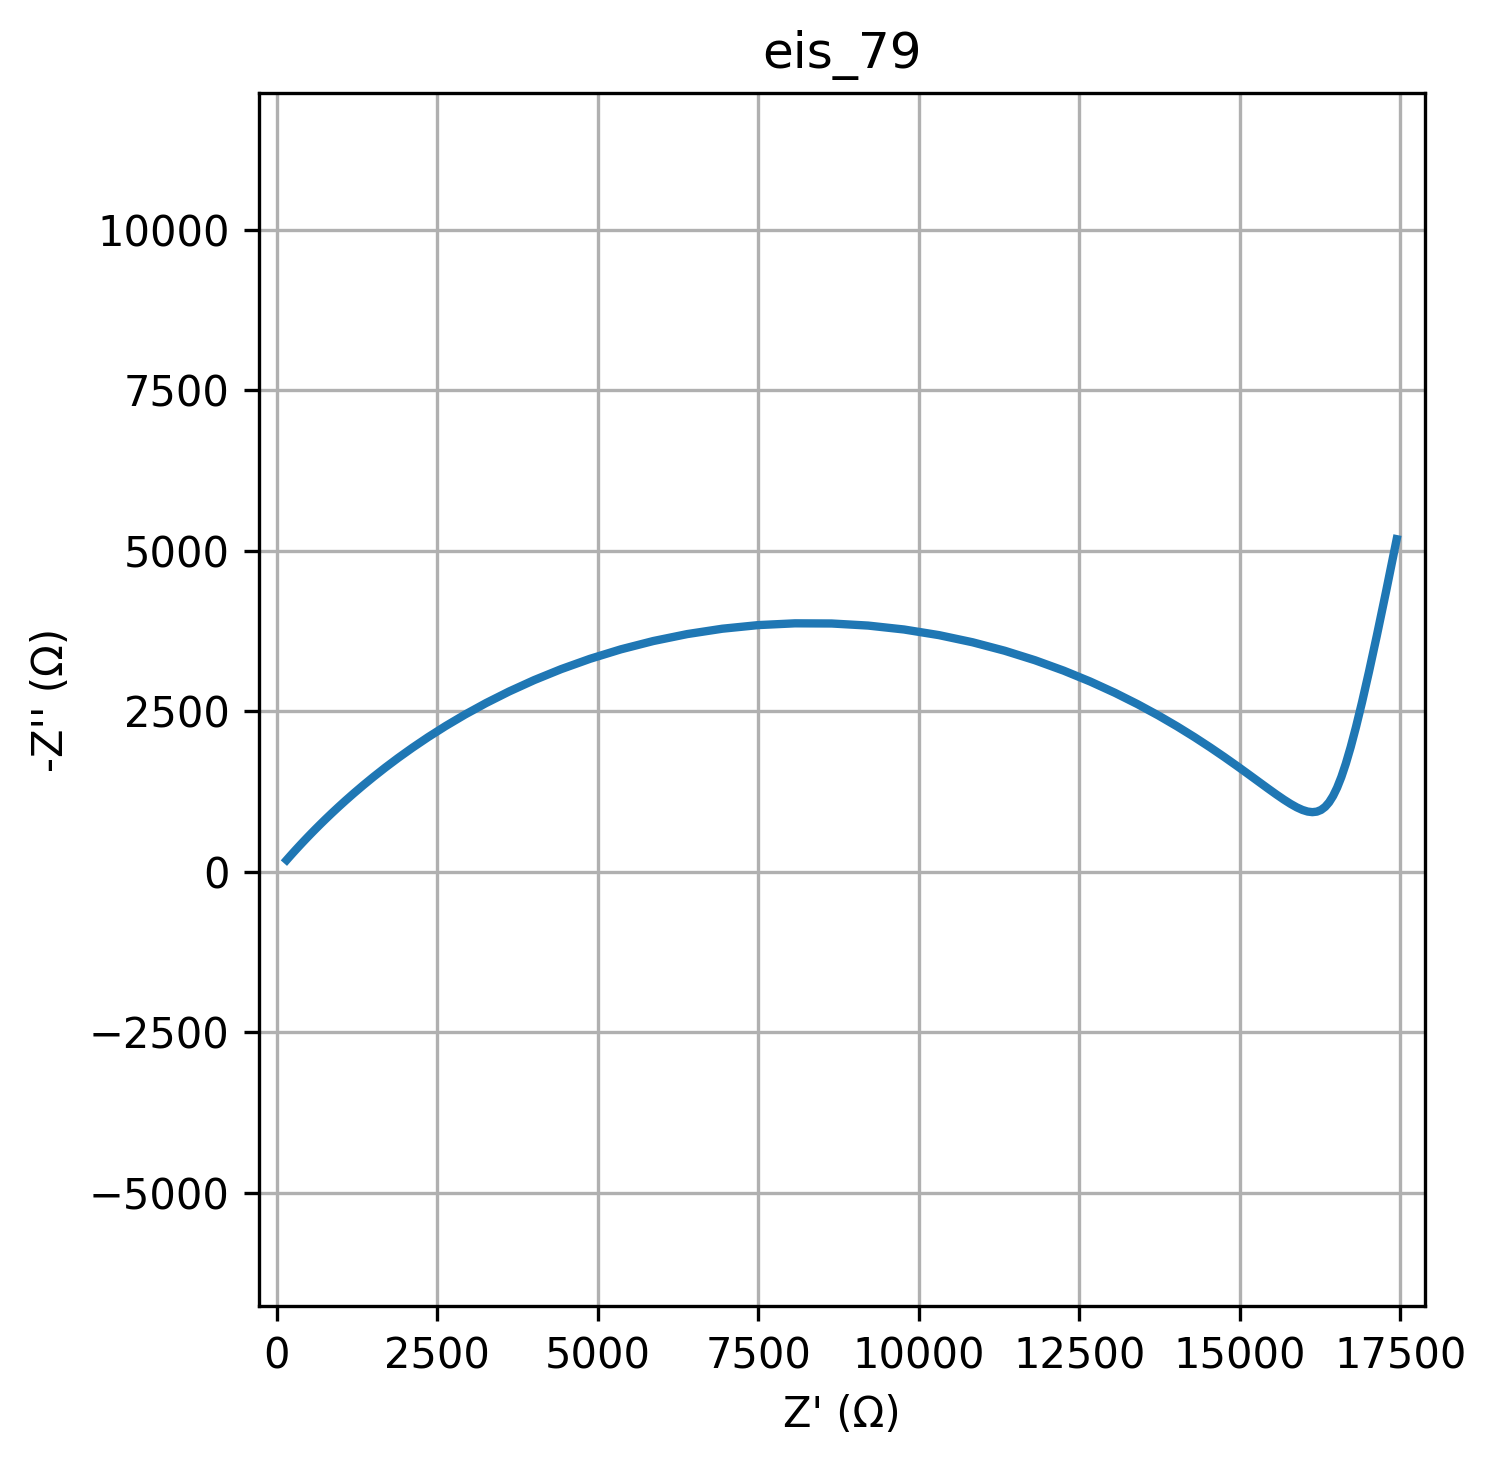

Data behind this chart, as committed beside it:
freq, Z_real, Z_imag
0.01, 17444, -5178
0.01226, 17277, -4356
0.01504, 17135, -3674
0.01844, 17012, -3108
0.02262, 16905, -2640
0.02774, 16811, -2255
0.03401, 16728, -1939
0.04171, 16652, -1681
0.05115, 16582, -1473
0.06273, 16517, -1308
0.07693, 16454, -1178
0.09434, 16392, -1080
0.1157, 16330, -1008
0.1419, 16267, -960.4
0.174, 16201, -933.7
0.2134, 16131, -925.8
0.2617, 16057, -935.1
0.3209, 15976, -960.2
0.3935, 15888, -1000
0.4826, 15792, -1054
0.5918, 15686, -1121
0.7257, 15569, -1202
0.89, 15439, -1295
1.091, 15295, -1400
1.338, 15134, -1517
1.641, 14956, -1646
2.013, 14758, -1785
2.468, 14539, -1935
3.027, 14296, -2093
3.712, 14028, -2259
4.552, 13733, -2431
5.583, 13410, -2607
6.846, 13056, -2784
8.396, 12672, -2960
10.3, 12258, -3130
12.63, 11813, -3291
15.48, 11339, -3440
18.99, 10838, -3572
23.29, 10314, -3683
28.56, 9770, -3771
35.02, 9212, -3832
42.94, 8643, -3864
52.66, 8072, -3867
64.58, 7502, -3839
79.2, 6941, -3783
97.13, 6394, -3699
119.1, 5866, -3591
146.1, 5360, -3461
179.1, 4881, -3314
219.7, 4431, -3153
269.4, 4010, -2982
330.4, 3620, -2805
405.1, 3261, -2625
496.8, 2932, -2445
609.3, 2632, -2268
747.2, 2360, -2095
916.3, 2113, -1928
1124, 1891, -1770
1378, 1691, -1619
1690, 1511, -1478
... 20 more rows
